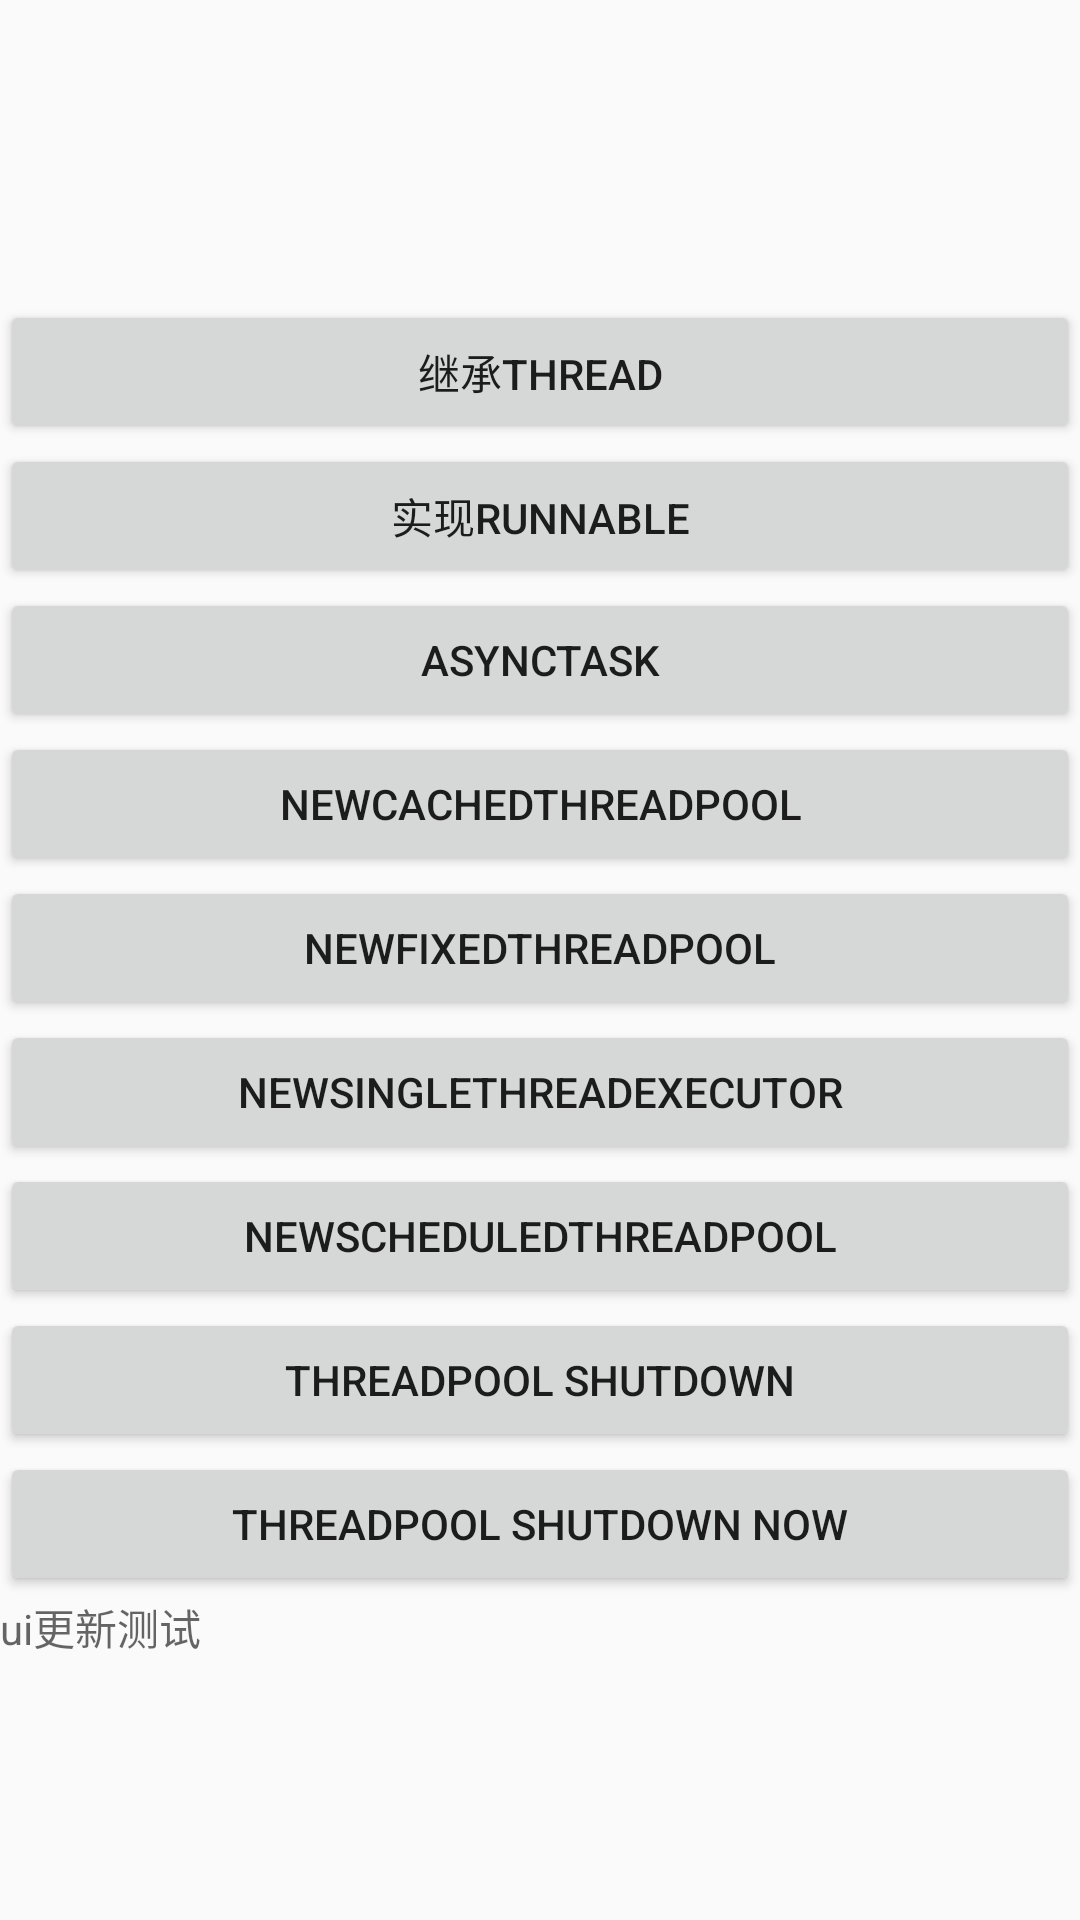

This screen was rendered from an Android layout file. Write that file and the resources it references.
<!-- AndroidManifest.xml: application theme AppTheme -->
<!-- res/layout/activity_thread_demo.xml -->
<?xml version="1.0" encoding="utf-8"?>
<android.support.constraint.ConstraintLayout
        xmlns:android="http://schemas.android.com/apk/res/android"
        xmlns:tools="http://schemas.android.com/tools"
        xmlns:app="http://schemas.android.com/apk/res-auto"
        android:layout_width="match_parent"
        android:layout_height="match_parent"
        tools:context=".thread.ThreadDemoActivity">


    <ScrollView
            android:layout_width="match_parent"
            android:layout_height="match_parent">

        <LinearLayout
                android:orientation="vertical"
                android:layout_width="match_parent"
                android:layout_height="match_parent">

            <TextView
                    android:id="@+id/tv_foreword"
                    style="@style/TextArea"/>
            <Button
                    android:id="@+id/btn_extends_thread"
                    android:text="继承Thread"
                    android:layout_width="match_parent"
                    android:layout_height="wrap_content"/>
            <Button
                    android:id="@+id/btn_implements_runnable"
                    android:text="实现runnable"
                    android:layout_width="match_parent"
                    android:layout_height="wrap_content"/>
            <Button
                    android:id="@+id/btn_AsyncTask"
                    android:text="AsyncTask"
                    android:layout_width="match_parent"
                    android:layout_height="wrap_content"/>
            <Button
                    android:id="@+id/btn_Executor_newCachedThreadPool"
                    android:text="newCachedThreadPool"
                    android:layout_width="match_parent"
                    android:layout_height="wrap_content"/>
            <Button
                    android:id="@+id/btn_Executor_newFixedThreadPool"
                    android:text="newFixedThreadPool"
                    android:layout_width="match_parent"
                    android:layout_height="wrap_content"/>
            <Button
                    android:id="@+id/btn_Executor_newSingleThreadPool"
                    android:text="newSingleThreadExecutor"
                    android:layout_width="match_parent"
                    android:layout_height="wrap_content"/>
            <Button
                    android:id="@+id/btn_Executor_newScheduledThreadPool"
                    android:text="newScheduledThreadPool"
                    android:layout_width="match_parent"
                    android:layout_height="wrap_content"/>
            <Button
                    android:id="@+id/btn_Executor_shutdown"
                    android:text="ThreadPool shutdown"
                    android:layout_width="match_parent"
                    android:layout_height="wrap_content"/>
            <Button
                    android:id="@+id/btn_Executor_shutdown_now"
                    android:text="ThreadPool shutdown now"
                    android:layout_width="match_parent"
                    android:layout_height="wrap_content"/>
            <TextView
                    android:id="@+id/tv_ui_change"
                    android:hint="ui更新测试"
                    android:visibility="visible"
                    android:layout_width="match_parent"
                    android:layout_height="20dp"/>

        </LinearLayout>


    </ScrollView>


</android.support.constraint.ConstraintLayout>
<!-- resources referenced by this layout -->
<resources>
  <style name="TextArea">
          <item name="android:layout_width">match_parent</item>
          <item name="android:layout_height">100dp</item>
          <item name="android:paddingTop">5dp</item>
          <item name="android:paddingBottom">5dp</item>
          <item name="android:paddingLeft">10dp</item>
          <item name="android:paddingRight">10dp</item>
          <item name="android:textSize">14sp</item>
          <item name="android:textColor">#333333</item>
          
          <item name="android:singleLine">false</item>
          <item name="android:lineSpacingExtra">10dp</item>
      </style>
  <style name="AppTheme" parent="Theme.AppCompat.Light.DarkActionBar">
          
          <item name="colorPrimary">@color/colorPrimary</item>
          <item name="colorPrimaryDark">@color/colorPrimaryDark</item>
          <item name="colorAccent">@color/colorAccent</item>
      </style>
  <!-- not gathered from this repository: default colours our renderer supplied (Android Studio template values) -->
  <color name="colorPrimary">#FF6200EE</color>
  <color name="colorPrimaryDark">#FF3700B3</color>
  <color name="colorAccent">#FF03DAC5</color>
</resources>
